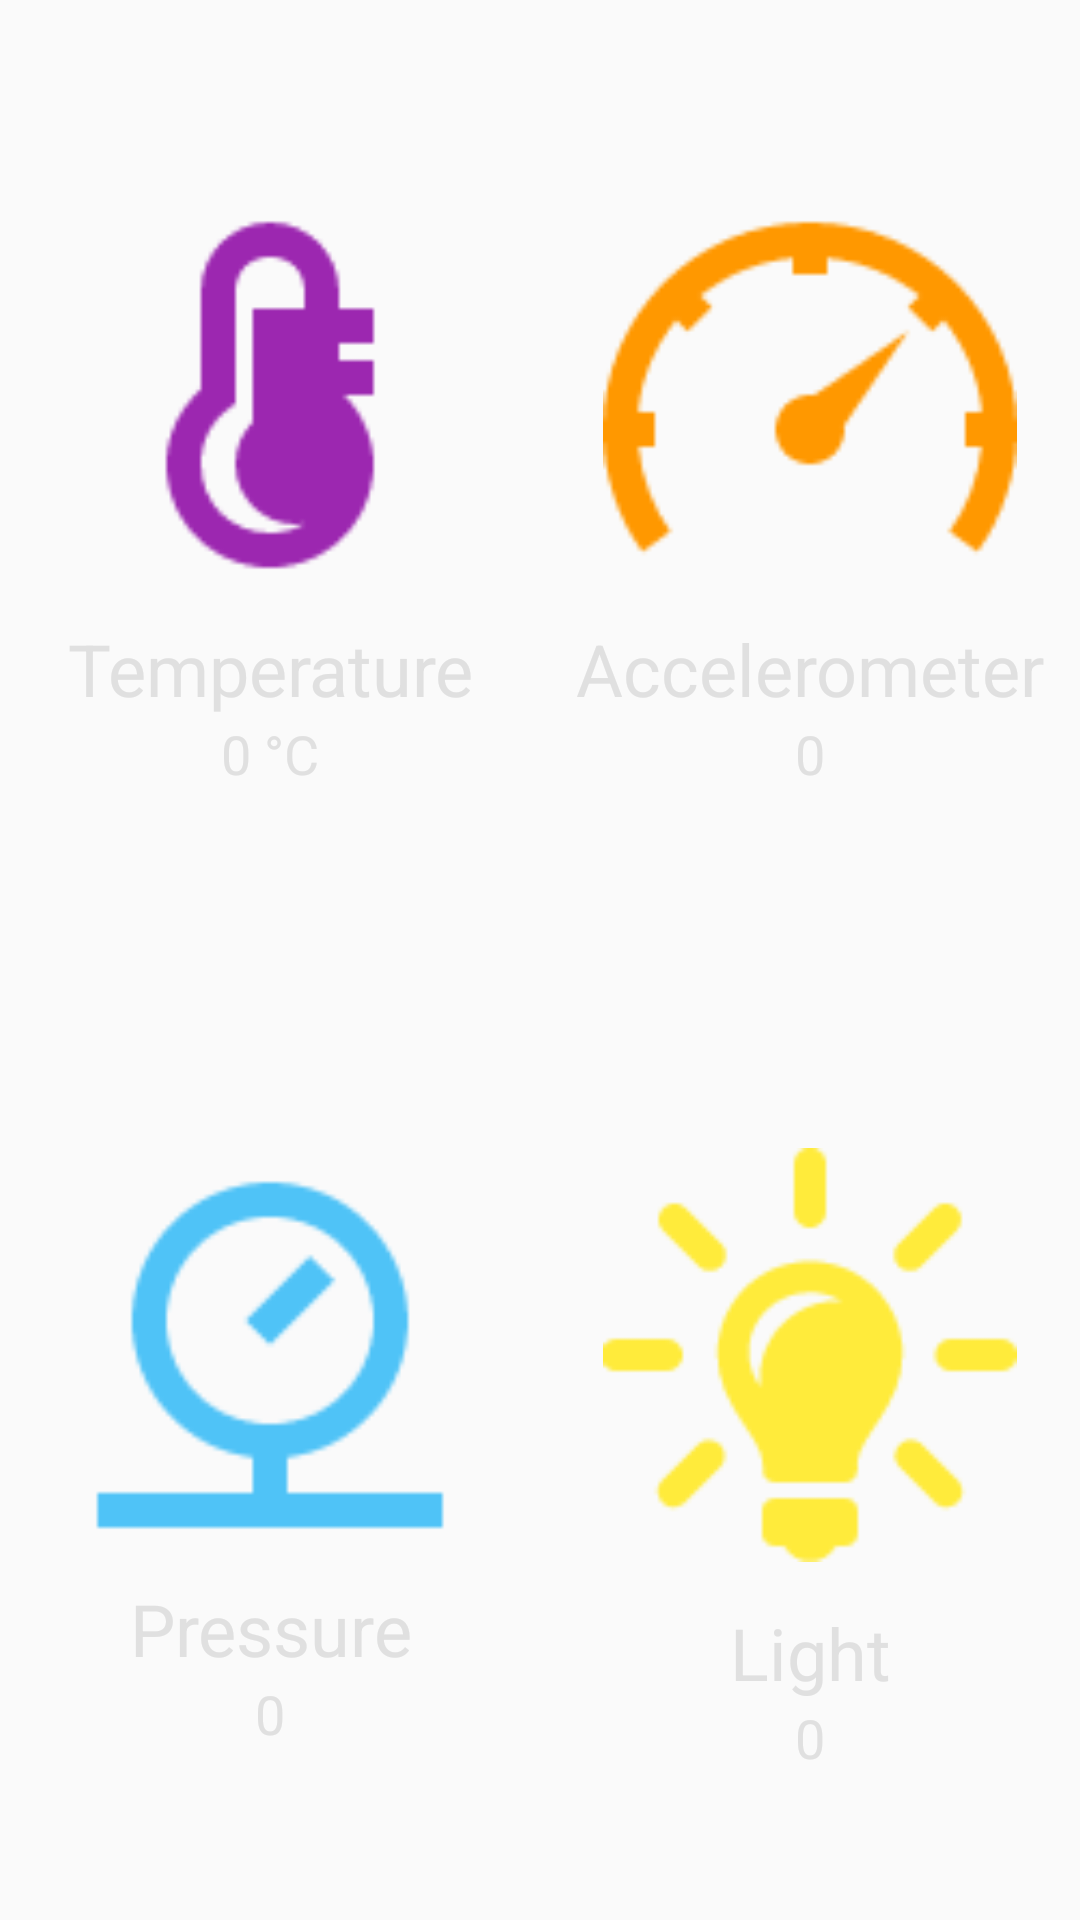

Produce the Android XML layout that renders to this screen, including the resource entries it uses.
<!-- AndroidManifest.xml: application theme AppTheme -->
<!-- res/layout/device_fragment.xml -->
<?xml version="1.0" encoding="utf-8"?>
<LinearLayout xmlns:android="http://schemas.android.com/apk/res/android"
    android:orientation="vertical" android:layout_width="match_parent"
    android:layout_height="match_parent">

    <LinearLayout
        android:layout_width="match_parent"
        android:layout_height="0dp"
        android:id="@+id/firstLinear"
        android:layout_weight="1"
        android:orientation="horizontal">

        <LinearLayout
            android:layout_width="0dp"
            android:layout_height="match_parent"
            android:layout_weight="1"
            android:gravity="center"
            android:weightSum="1"
            android:orientation="vertical">

            <ImageView
                android:layout_width="138dp"
                android:layout_height="150dp"
                android:src="@drawable/temperature" />

            <TextView
                android:layout_width="match_parent"
                android:layout_height="wrap_content"
                android:text="Temperature"
                android:textAlignment="center"
                android:textSize="24sp"
                android:textColor="@color/textGrey"/>
            <TextView
                android:layout_width="wrap_content"
                android:layout_height="wrap_content"
                android:id="@+id/temperatureText"
                android:text="0 °C"
                android:textAlignment="center"
                android:textSize="18sp"
                android:textColor="@color/textGrey"/>
        </LinearLayout>

        <LinearLayout
            android:layout_width="0dp"
            android:layout_height="match_parent"
            android:layout_weight="1"
            android:gravity="center"
            android:weightSum="1"
            android:orientation="vertical">

            <ImageView
                android:layout_width="138dp"
                android:layout_height="150dp"
                android:src="@drawable/speed"/>

            <TextView
                android:layout_width="match_parent"
                android:layout_height="wrap_content"
                android:text="Accelerometer"
                android:textAlignment="center"
                android:textSize="24sp"
                android:textColor="@color/textGrey"/>

            <TextView
                android:layout_width="match_parent"
                android:layout_height="wrap_content"
                android:text="0"
                android:id="@+id/accelText"
                android:textAlignment="center"
                android:textSize="18sp"
                android:textColor="@color/textGrey"/>
        </LinearLayout>

    </LinearLayout>

    <LinearLayout
        android:layout_width="match_parent"
        android:layout_height="0dp"
        android:layout_weight="1"
        android:id="@+id/secondLinear"
        android:layout_below="@+id/firstLinear"
        android:orientation="horizontal">

        <LinearLayout
            android:layout_width="0dp"
            android:layout_height="match_parent"
            android:layout_weight="1"
            android:gravity="center"
            android:weightSum="1"
            android:orientation="vertical">

            <ImageView
                android:layout_width="138dp"
                android:layout_height="150dp"
                android:src="@drawable/pressure"/>

            <TextView
                android:layout_width="match_parent"
                android:layout_height="wrap_content"
                android:text="Pressure"
                android:textAlignment="center"
                android:textSize="24sp"
                android:textColor="@color/textGrey"/>

            <TextView
                android:layout_width="match_parent"
                android:layout_height="wrap_content"
                android:id="@+id/pressureText"
                android:text="0"
                android:textAlignment="center"
                android:textSize="18sp"
                android:textColor="@color/textGrey"/>
        </LinearLayout>

        <LinearLayout
            android:layout_width="0dp"
            android:layout_height="match_parent"
            android:layout_weight="1"
            android:gravity="center"
            android:weightSum="1"
            android:orientation="vertical">

            <ImageView
                android:layout_width="138dp"
                android:layout_height="166dp"
                android:src="@drawable/light"/>

            <TextView
                android:layout_width="match_parent"
                android:layout_height="wrap_content"
                android:text="Light"
                android:textAlignment="center"
                android:textSize="24sp"
                android:textColor="@color/textGrey"/>
            <TextView
                android:layout_width="match_parent"
                android:layout_height="wrap_content"
                android:id="@+id/lightText"
                android:text="0"
                android:textAlignment="center"
                android:textSize="18sp"
                android:textColor="@color/textGrey"/>
        </LinearLayout>
    </LinearLayout>

</LinearLayout>
<!-- resources referenced by this layout -->
<resources>
  <color name="textGrey">#e0e0e0</color>
  <!-- drawable light: png bitmap (drawable-hdpi, 1527 bytes) -->
  <!-- drawable pressure: png bitmap (drawable-hdpi, 1307 bytes) -->
  <!-- drawable speed: png bitmap (drawable-hdpi, 1430 bytes) -->
  <!-- drawable temperature: png bitmap (drawable-hdpi, 1118 bytes) -->
  <style name="AppTheme" parent="Theme.AppCompat.Light.DarkActionBar">
          
          <item name="colorPrimary">@color/colorPrimary</item>
          <item name="colorPrimaryDark">@color/colorPrimaryDark</item>
          <item name="colorAccent">@color/colorAccent</item>
      </style>
  <color name="colorPrimary">#3F51B5</color>
  <color name="colorPrimaryDark">#212121</color>
  <color name="colorAccent">#FF4081</color>
</resources>
